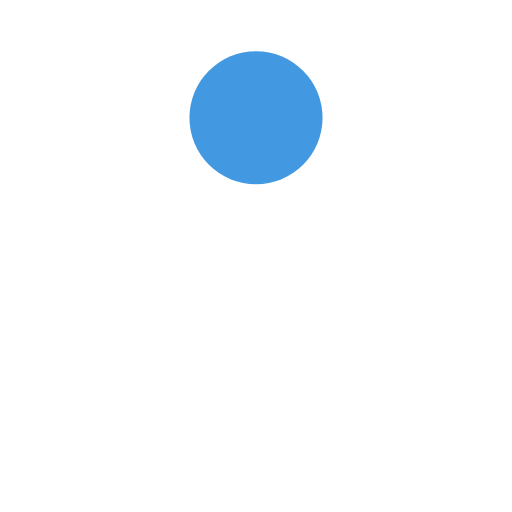
t = 0.00 s
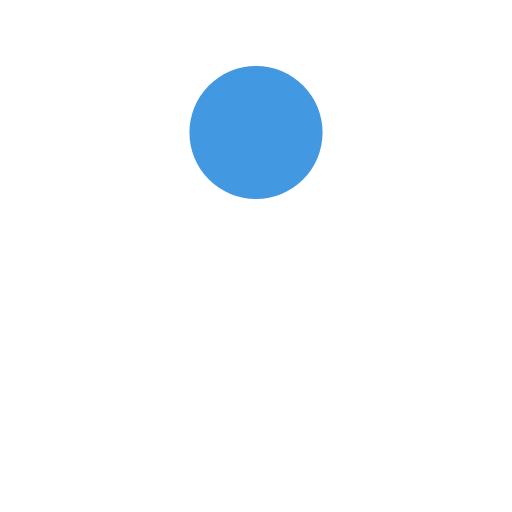
t = 0.13 s
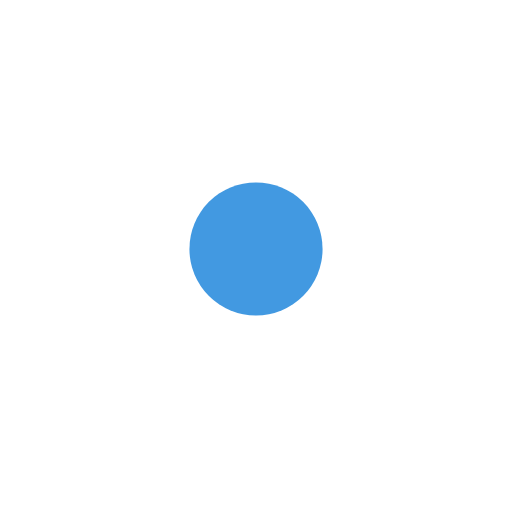
t = 0.38 s
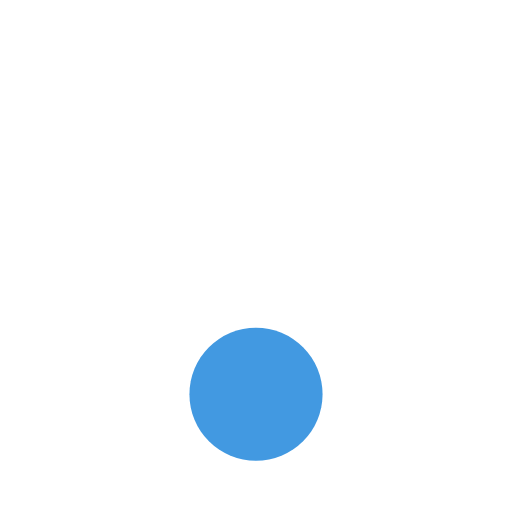
t = 0.50 s
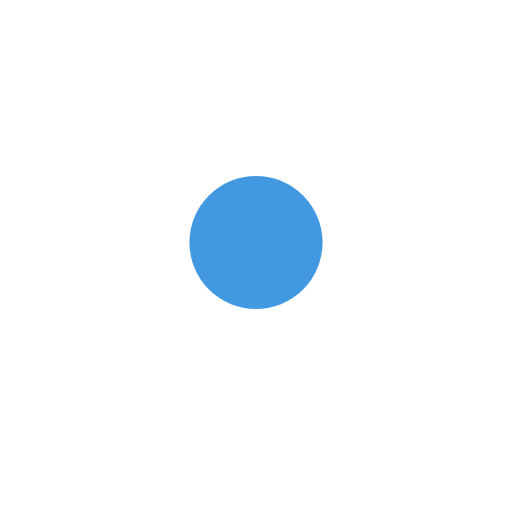
t = 0.63 s
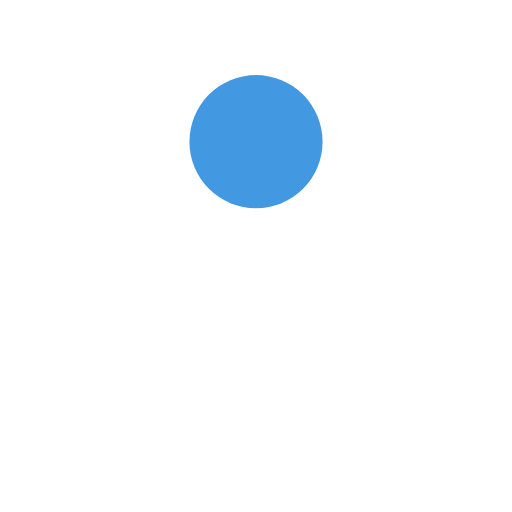
t = 0.88 s

The animated SVG that drew these frames (rendered in a browser with its animation timeline set to each time). Animation: 1 SMIL element (animate=1); one cycle of 1.00 s, repeats indefinitely.

<?xml version="1.0" encoding="utf-8"?>
<svg xmlns="http://www.w3.org/2000/svg" xmlns:xlink="http://www.w3.org/1999/xlink" style="margin: auto; background: none; display: block; shape-rendering: auto;" width="200px" height="200px" viewBox="0 0 100 100" preserveAspectRatio="xMidYMid">
<circle cx="50" cy="23" r="13" fill="#4299e1">
  <animate attributeName="cy" dur="1s" repeatCount="indefinite" calcMode="spline" keySplines="0.45 0 0.9 0.55;0 0.45 0.55 0.9" keyTimes="0;0.5;1" values="23;77;23"></animate>
</circle>
<!-- [ldio] generated by https://loading.io/ --></svg>
